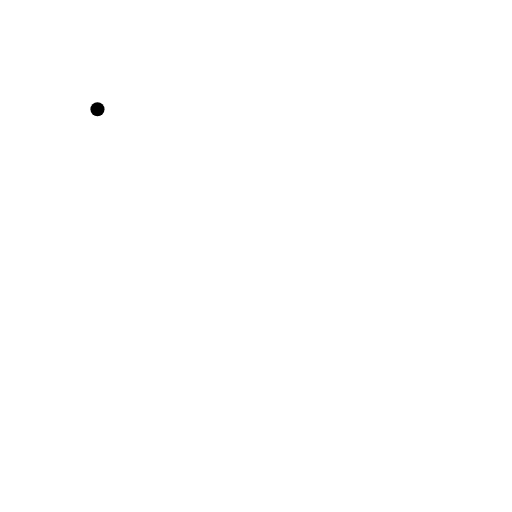
t = 0.00 s
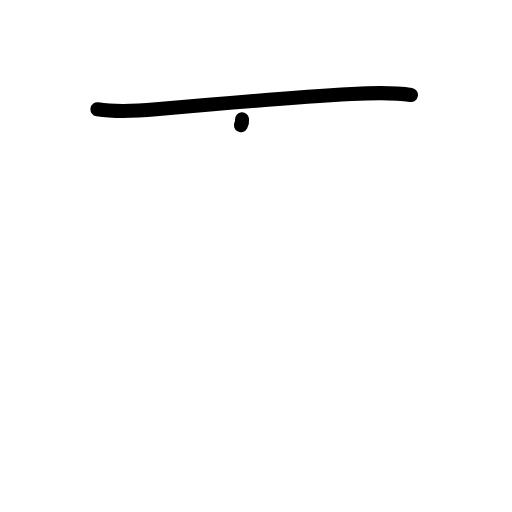
t = 1.25 s
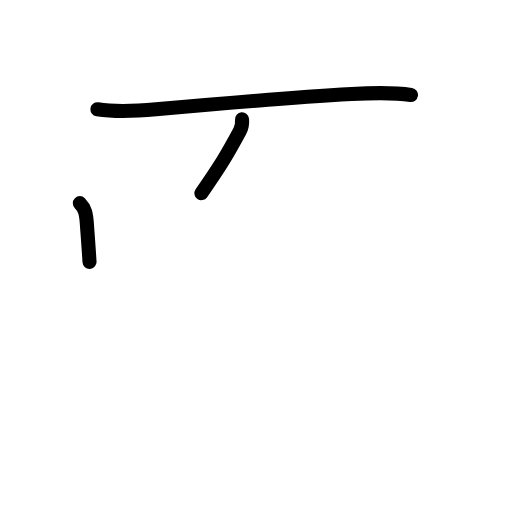
t = 2.42 s
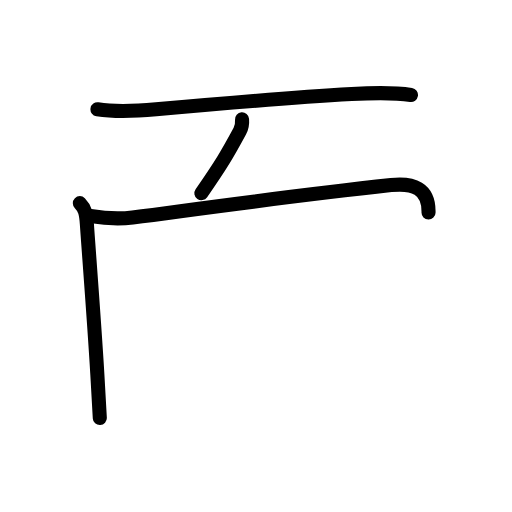
t = 3.60 s
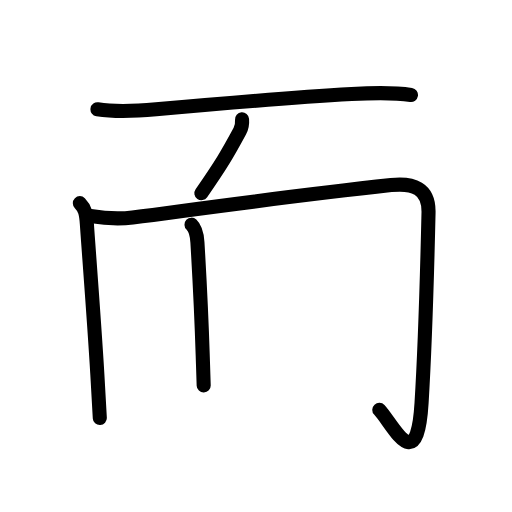
t = 4.83 s
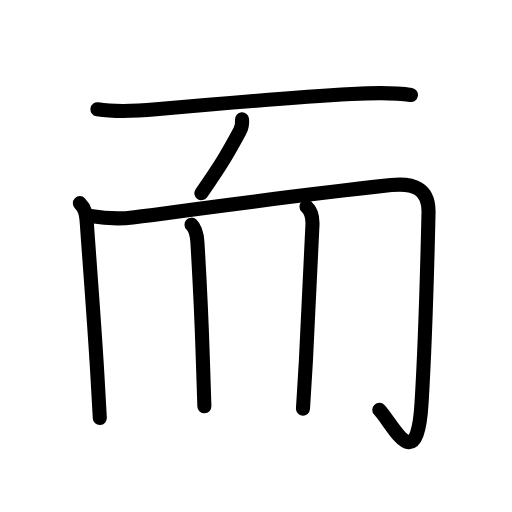
t = 6.00 s

The animated SVG that drew these frames (rendered in a browser with its animation timeline set to each time). Animation: 24 SMIL elements (animate=24); one cycle of 6.00 s.

<?xml version="1.0" encoding="UTF-8"?>
<!--
AniKanjiVG is licensed by CC-BY-SA Paul C. Sommerhoff (https://bitbucket.org/sommerhoff/anikanjivg).
AniKanjiVG uses KanjiVG which is licensed by CC-BY-SA Ulrich Apel (http://kanjivg.tagaini.net).
See also http://creativecommons.org/licenses/by-sa/3.0/
-->
<svg xmlns:kvg='http://kanjivg.tagaini.net' xmlns='http://www.w3.org/2000/svg' width='109' height='109' viewBox='0 0 109 109' style='fill:none;stroke:#000000;stroke-width:3;stroke-linecap:round;stroke-linejoin:round;' id="kvg:kanji_0800c"><g id="kvg:0800c" kvg:element="而" kvg:radical="general"><g id="kvg:0800c-g1" kvg:position="top"><path id="kvg:0800c-s1" kvg:type="㇐" d="M20.75,23.27c4.15,0.67,8.28,0.39,12.48,0.01c11.66-1.05,28.77-2.53,41.63-3.26c4.25-0.24,8.44-0.44,12.63,0.2"><animate attributeName="d" begin="0.0s" dur="0.3333333333333333s" from="M20.75,23.27C20.75,23.27,20.75,23.27,20.75,23.27" to="M20.75,23.27c4.15,0.67,8.28,0.39,12.48,0.01" />
<animate attributeName="d" begin="0.3333333333333333s" dur="0.3333333333333333s" from="M20.75,23.27c4.15,0.67,8.28,0.39,12.48,0.01c0,0,0,0,0,0,0" to="M20.75,23.27c4.15,0.67,8.28,0.39,12.48,0.01c11.66-1.05,28.77-2.53,41.63-3.26" />
<animate attributeName="d" begin="0.6666666666666666s" dur="0.3333333333333333s" from="M20.75,23.27c4.15,0.67,8.28,0.39,12.48,0.01c11.66-1.05,28.77-2.53,41.63-3.26c0,0,0,0,0,0,0" to="M20.75,23.27c4.15,0.67,8.28,0.39,12.48,0.01c11.66-1.05,28.77-2.53,41.63-3.26c4.25-0.24,8.44-0.44,12.63,0.2" />
</path>
<path id="kvg:0800c-s2" kvg:type="㇒" d="M51.53,25.39c0.07,0.86-0.07,1.77-0.48,2.52c-2.68,4.96-3.93,7.09-8.18,13.21"><animate attributeName="d" begin="1.0s" dur="0.5s" from="M51.53,25.39C51.53,25.39,51.53,25.39,51.53,25.39" to="M51.53,25.39c0.07,0.86-0.07,1.77-0.48,2.52" />
<animate attributeName="d" begin="1.5s" dur="0.5s" from="M51.53,25.39c0.07,0.86-0.07,1.77-0.48,2.52c0,0,0,0,0,0,0" to="M51.53,25.39c0.07,0.86-0.07,1.77-0.48,2.52c-2.68,4.96-3.93,7.09-8.18,13.21" />
<animate attributeName="d" begin="0s" dur="1.0s" from="M-100,-100" to="M-100,-100" />
</path>
</g>
<g id="kvg:0800c-g2" kvg:position="bottom"><g id="kvg:0800c-g3" kvg:element="冂"><path id="kvg:0800c-s3" kvg:type="㇑" d="M17,43.25c1.12,1.12,1.35,2.24,1.5,4.5c0.37,5.49,1.58,20.95,2.22,31.88c0.23,4.01,0.43,7.38,0.53,9.37"><animate attributeName="d" begin="2.0s" dur="0.3333333333333333s" from="M17,43.25C17,43.25,17,43.25,17,43.25" to="M17,43.25c1.12,1.12,1.35,2.24,1.5,4.5" />
<animate attributeName="d" begin="2.3333333333333335s" dur="0.3333333333333333s" from="M17,43.25c1.12,1.12,1.35,2.24,1.5,4.5c0,0,0,0,0,0,0" to="M17,43.25c1.12,1.12,1.35,2.24,1.5,4.5c0.37,5.49,1.58,20.95,2.22,31.88" />
<animate attributeName="d" begin="2.6666666666666665s" dur="0.3333333333333333s" from="M17,43.25c1.12,1.12,1.35,2.24,1.5,4.5c0.37,5.49,1.58,20.95,2.22,31.88c0,0,0,0,0,0,0" to="M17,43.25c1.12,1.12,1.35,2.24,1.5,4.5c0.37,5.49,1.58,20.95,2.22,31.88c0.23,4.01,0.43,7.38,0.53,9.37" />
<animate attributeName="d" begin="0s" dur="2.0s" from="M-100,-100" to="M-100,-100" />
</path>
<path id="kvg:0800c-s4" kvg:type="㇆a" d="M19.25,46c3,0.48,5.99,0.69,8.98,0.3c20.79-2.74,33.92-4.59,55.03-6.89c4.68-0.51,8.08,0.63,7.97,5.83c-0.17,7.49-0.85,30.13-1.48,40.51c-0.96,16.02-6,4.75-9,1.5"><animate attributeName="d" begin="3.0s" dur="0.2s" from="M19.25,46C19.25,46,19.25,46,19.25,46" to="M19.25,46c3,0.48,5.99,0.69,8.98,0.3" />
<animate attributeName="d" begin="3.2s" dur="0.2s" from="M19.25,46c3,0.48,5.99,0.69,8.98,0.3c0,0,0,0,0,0,0" to="M19.25,46c3,0.48,5.99,0.69,8.98,0.3c20.79-2.74,33.92-4.59,55.03-6.89" />
<animate attributeName="d" begin="3.4s" dur="0.2s" from="M19.25,46c3,0.48,5.99,0.69,8.98,0.3c20.79-2.74,33.92-4.59,55.03-6.89c0,0,0,0,0,0,0" to="M19.25,46c3,0.48,5.99,0.69,8.98,0.3c20.79-2.74,33.92-4.59,55.03-6.89c4.68-0.51,8.08,0.63,7.97,5.83" />
<animate attributeName="d" begin="3.6s" dur="0.2s" from="M19.25,46c3,0.48,5.99,0.69,8.98,0.3c20.79-2.74,33.92-4.59,55.03-6.89c4.68-0.51,8.08,0.63,7.97,5.83c0,0,0,0,0,0,0" to="M19.25,46c3,0.48,5.99,0.69,8.98,0.3c20.79-2.74,33.92-4.59,55.03-6.89c4.68-0.51,8.08,0.63,7.97,5.83c-0.17,7.49-0.85,30.13-1.48,40.51" />
<animate attributeName="d" begin="3.8s" dur="0.2s" from="M19.25,46c3,0.48,5.99,0.69,8.98,0.3c20.79-2.74,33.92-4.59,55.03-6.89c4.68-0.51,8.08,0.63,7.97,5.83c-0.17,7.49-0.85,30.13-1.48,40.51c0,0,0,0,0,0,0" to="M19.25,46c3,0.48,5.99,0.69,8.98,0.3c20.79-2.74,33.92-4.59,55.03-6.89c4.68-0.51,8.08,0.63,7.97,5.83c-0.17,7.49-0.85,30.13-1.48,40.51c-0.96,16.02-6,4.75-9,1.5" />
<animate attributeName="d" begin="0s" dur="3.0s" from="M-100,-100" to="M-100,-100" />
</path>
</g>
<path id="kvg:0800c-s5" kvg:type="㇑" d="M40.77,47.83c0.98,0.92,1.17,2.29,1.26,3.77c0.85,14.27,0.96,18.93,1.19,26.02c0.09,2.85,0.18,5.72,0.29,8.88"><animate attributeName="d" begin="4.0s" dur="0.3333333333333333s" from="M40.77,47.83C40.77,47.83,40.77,47.83,40.77,47.83" to="M40.77,47.83c0.98,0.92,1.17,2.29,1.26,3.77" />
<animate attributeName="d" begin="4.333333333333333s" dur="0.3333333333333333s" from="M40.77,47.83c0.98,0.92,1.17,2.29,1.26,3.77c0,0,0,0,0,0,0" to="M40.77,47.83c0.98,0.92,1.17,2.29,1.26,3.77c0.85,14.27,0.96,18.93,1.19,26.02" />
<animate attributeName="d" begin="4.666666666666667s" dur="0.3333333333333333s" from="M40.77,47.83c0.98,0.92,1.17,2.29,1.26,3.77c0.85,14.27,0.96,18.93,1.19,26.02c0,0,0,0,0,0,0" to="M40.77,47.83c0.98,0.92,1.17,2.29,1.26,3.77c0.85,14.27,0.96,18.93,1.19,26.02c0.09,2.85,0.18,5.72,0.29,8.88" />
<animate attributeName="d" begin="0s" dur="4.0s" from="M-100,-100" to="M-100,-100" />
</path>
<path id="kvg:0800c-s6" kvg:type="㇑" d="M65.25,44c0.98,0.92,1.34,2.25,1.27,3.85c-0.5,11.37-0.99,21.43-1.4,29.02c-0.23,4.19-0.44,7.63-0.62,10.12"><animate attributeName="d" begin="5.0s" dur="0.3333333333333333s" from="M65.25,44C65.25,44,65.25,44,65.25,44" to="M65.25,44c0.98,0.92,1.34,2.25,1.27,3.85" />
<animate attributeName="d" begin="5.333333333333333s" dur="0.3333333333333333s" from="M65.25,44c0.98,0.92,1.34,2.25,1.27,3.85c0,0,0,0,0,0,0" to="M65.25,44c0.98,0.92,1.34,2.25,1.27,3.85c-0.5,11.37-0.99,21.43-1.4,29.02" />
<animate attributeName="d" begin="5.666666666666667s" dur="0.3333333333333333s" from="M65.25,44c0.98,0.92,1.34,2.25,1.27,3.85c-0.5,11.37-0.99,21.43-1.4,29.02c0,0,0,0,0,0,0" to="M65.25,44c0.98,0.92,1.34,2.25,1.27,3.85c-0.5,11.37-0.99,21.43-1.4,29.02c-0.23,4.19-0.44,7.63-0.62,10.12" />
<animate attributeName="d" begin="0s" dur="5.0s" from="M-100,-100" to="M-100,-100" />
</path>
</g>
</g>
</svg>
